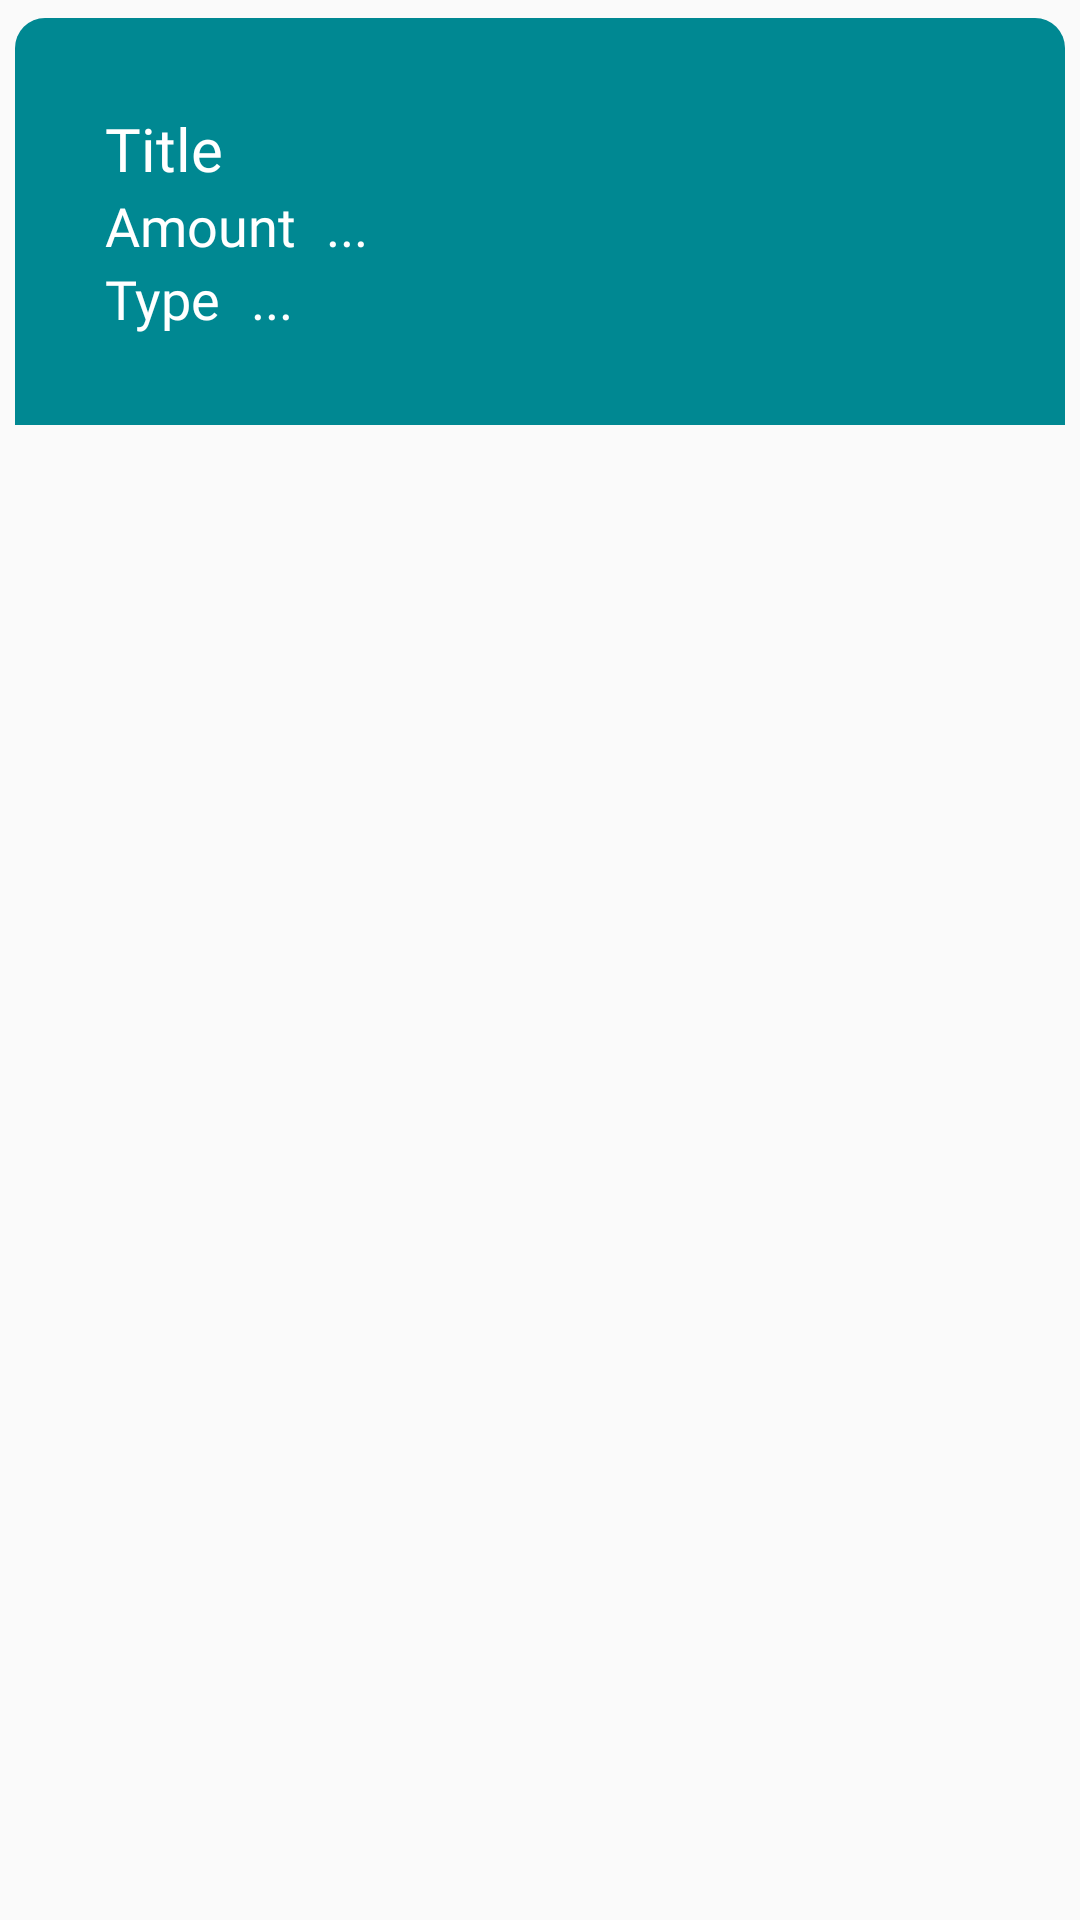

Produce the Android XML layout that renders to this screen, including the resource entries it uses.
<!-- AndroidManifest.xml: application theme Theme.SafelockSaving -->
<!-- res/layout/budguets_card_element.xml -->
<?xml version="1.0" encoding="utf-8"?>
<androidx.cardview.widget.CardView xmlns:android="http://schemas.android.com/apk/res/android"
    android:id="@+id/card"
    android:layout_width="match_parent"
    android:layout_height="wrap_content"
    xmlns:app="http://schemas.android.com/apk/res-auto"
    app:cardCornerRadius="10dp"
    android:animateLayoutChanges="true"
    app:cardUseCompatPadding="true"
    app:cardBackgroundColor="@android:color/transparent"
    app:cardElevation="0dp">

    <LinearLayout
        android:layout_width="match_parent"
        android:layout_height="wrap_content"
        android:background="@color/blue_grey"
        android:padding="30dp"
        android:orientation="vertical">

        <LinearLayout
            android:layout_width="match_parent"
            android:layout_height="wrap_content"
            android:orientation="horizontal">

            <TextView
                android:id="@+id/title"
                android:layout_width="0dp"
                android:layout_height="wrap_content"
                android:text="@string/titleText"
                android:textColor="@color/white"
                android:textSize="20sp"
                android:fontFamily="@font/poppins_medium"
                android:layout_weight="1"/>
            <ImageView
                android:id="@+id/menu"
                android:layout_width="wrap_content"
                android:layout_height="wrap_content"
                android:src="@drawable/ic_menu_card"/>


        </LinearLayout>


        <LinearLayout
            android:layout_width="match_parent"
            android:layout_height="wrap_content"
            android:orientation="horizontal">

            <TextView
                android:id="@+id/amount"
                android:layout_width="wrap_content"
                android:layout_height="wrap_content"
                android:text="@string/amountText"
                android:textColor="@color/white"
                android:textSize="18sp"
                android:fontFamily="@font/montserrat_regular"/>

            <TextView
                android:id="@+id/amountNum"
                android:layout_width="wrap_content"
                android:layout_height="wrap_content"
                android:text="@string/threePointsText"
                android:textColor="@color/white"
                android:textSize="18sp"
                android:layout_marginHorizontal="10dp"
                android:fontFamily="@font/montserrat_regular"/>

        </LinearLayout>

        <LinearLayout
            android:layout_width="match_parent"
            android:layout_height="wrap_content"
            android:orientation="horizontal">

            <TextView
                android:id="@+id/Type"
                android:layout_width="wrap_content"
                android:layout_height="wrap_content"
                android:text="@string/typeText"
                android:textColor="@color/white"
                android:textSize="18sp"
                android:fontFamily="@font/montserrat_regular"/>

            <TextView
                android:id="@+id/Type1"
                android:layout_width="wrap_content"
                android:layout_height="wrap_content"
                android:text="@string/threePointsText"
                android:textColor="@color/white"
                android:textSize="18sp"
                android:layout_marginHorizontal="10dp"
                android:fontFamily="@font/montserrat_regular"/>

        </LinearLayout>




    </LinearLayout>

</androidx.cardview.widget.CardView>
<!-- resources referenced by this layout -->
<resources>
  <color name="blue_grey">#008892</color>
  <color name="white">#FFFFFFFF</color>
  <string name="amountText">Amount</string>
  <string name="threePointsText" translatable="false">...</string>
  <string name="titleText">Title</string>
  <string name="typeText">Type</string>
  <style name="Theme.SafelockSaving" parent="Theme.AppCompat.Light.NoActionBar">
          
          <item name="colorPrimary">@color/purple_500</item>
          <item name="colorPrimaryVariant">@color/purple_700</item>
          <item name="colorOnPrimary">@color/white</item>
          
          <item name="colorSecondary">@color/teal_200</item>
          <item name="colorSecondaryVariant">@color/teal_700</item>
          <item name="colorOnSecondary">@color/black</item>
          
          <item name="android:statusBarColor" tools:targetApi="l">?attr/colorPrimaryVariant</item>
          
          <item name="android:windowTranslucentNavigation">true</item>
          <item name="android:windowTranslucentStatus">true</item>
          <item name="android:windowLightStatusBar">true</item>
      </style>
  <color name="purple_500">#FF6200EE</color>
  <color name="purple_700">#FF3700B3</color>
  <color name="teal_200">#FF03DAC5</color>
  <color name="teal_700">#FF018786</color>
  <color name="black">#FF000000</color>
</resources>
